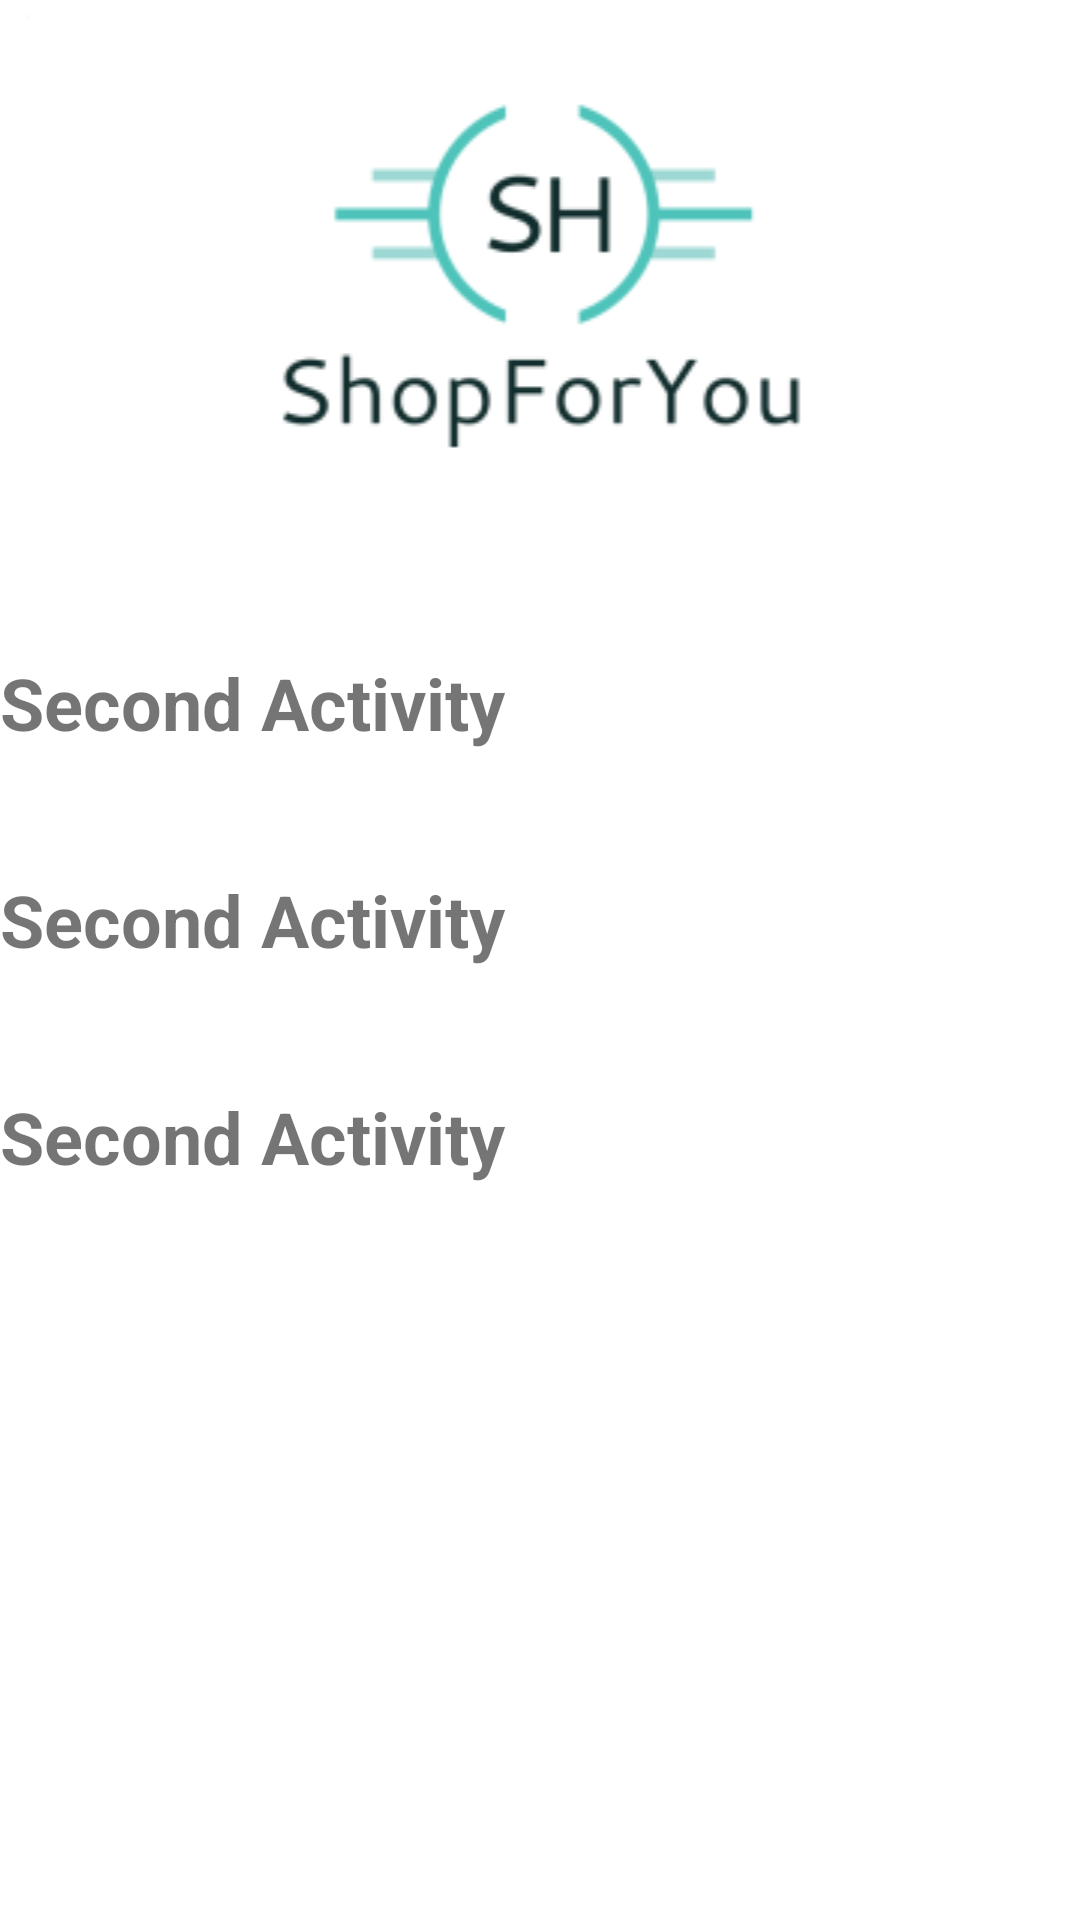

Produce the Android XML layout that renders to this screen, including the resource entries it uses.
<!-- AndroidManifest.xml: application theme Theme.ShopForYou -->
<!-- res/layout/activity_detail1.xml -->
<?xml version="1.0" encoding="utf-8"?>
<LinearLayout xmlns:android="http://schemas.android.com/apk/res/android"
    xmlns:app="http://schemas.android.com/apk/res-auto"
    xmlns:tools="http://schemas.android.com/tools"
    android:layout_width="match_parent"
    android:orientation="vertical"
    android:layout_height="match_parent"
    tools:context=".DetailActivity1">

    <ImageView
        android:layout_width="match_parent"
        android:layout_height="wrap_content"
        android:layout_marginTop="5dp"
        android:id="@+id/imageView2"
        android:src="@drawable/logoapp"/>

    <TextView
        android:id="@+id/text1"
        android:layout_width="wrap_content"
        android:layout_height="wrap_content"
        android:layout_centerHorizontal="true"
        android:layout_marginTop="40dp"
        android:text="Second Activity"
        android:textSize="24sp"
        android:textStyle="bold"/>
    <TextView
        android:id="@+id/text2"
        android:layout_width="wrap_content"
        android:layout_height="wrap_content"
        android:layout_centerHorizontal="true"
        android:layout_marginTop="40dp"
        android:text="Second Activity"
        android:textSize="24sp"
        android:textStyle="bold"/>
    <TextView
        android:id="@+id/text3"
        android:layout_width="wrap_content"
        android:layout_height="wrap_content"
        android:layout_centerHorizontal="true"
        android:layout_marginTop="40dp"
        android:text="Second Activity"
        android:textSize="24sp"
        android:textStyle="bold"/>

</LinearLayout>
<!-- resources referenced by this layout -->
<resources>
  <!-- drawable logoapp: png bitmap (drawable, 9248 bytes) -->
  <style name="Theme.ShopForYou" parent="Theme.MaterialComponents.DayNight.DarkActionBar">
          
          <item name="colorPrimary">@color/purple_500</item>
          <item name="colorPrimaryVariant">@color/purple_700</item>
          <item name="colorOnPrimary">@color/white</item>
          
          <item name="colorSecondary">@color/teal_200</item>
          <item name="colorSecondaryVariant">@color/teal_700</item>
          <item name="colorOnSecondary">@color/black</item>
          
          <item name="android:statusBarColor">?attr/colorPrimaryVariant</item>
          
      </style>
  <color name="purple_500">#FF6200EE</color>
  <color name="purple_700">#FF3700B3</color>
  <color name="white">#FFFFFFFF</color>
  <color name="teal_200">#FF03DAC5</color>
  <color name="teal_700">#FF018786</color>
  <color name="black">#FF000000</color>
</resources>
